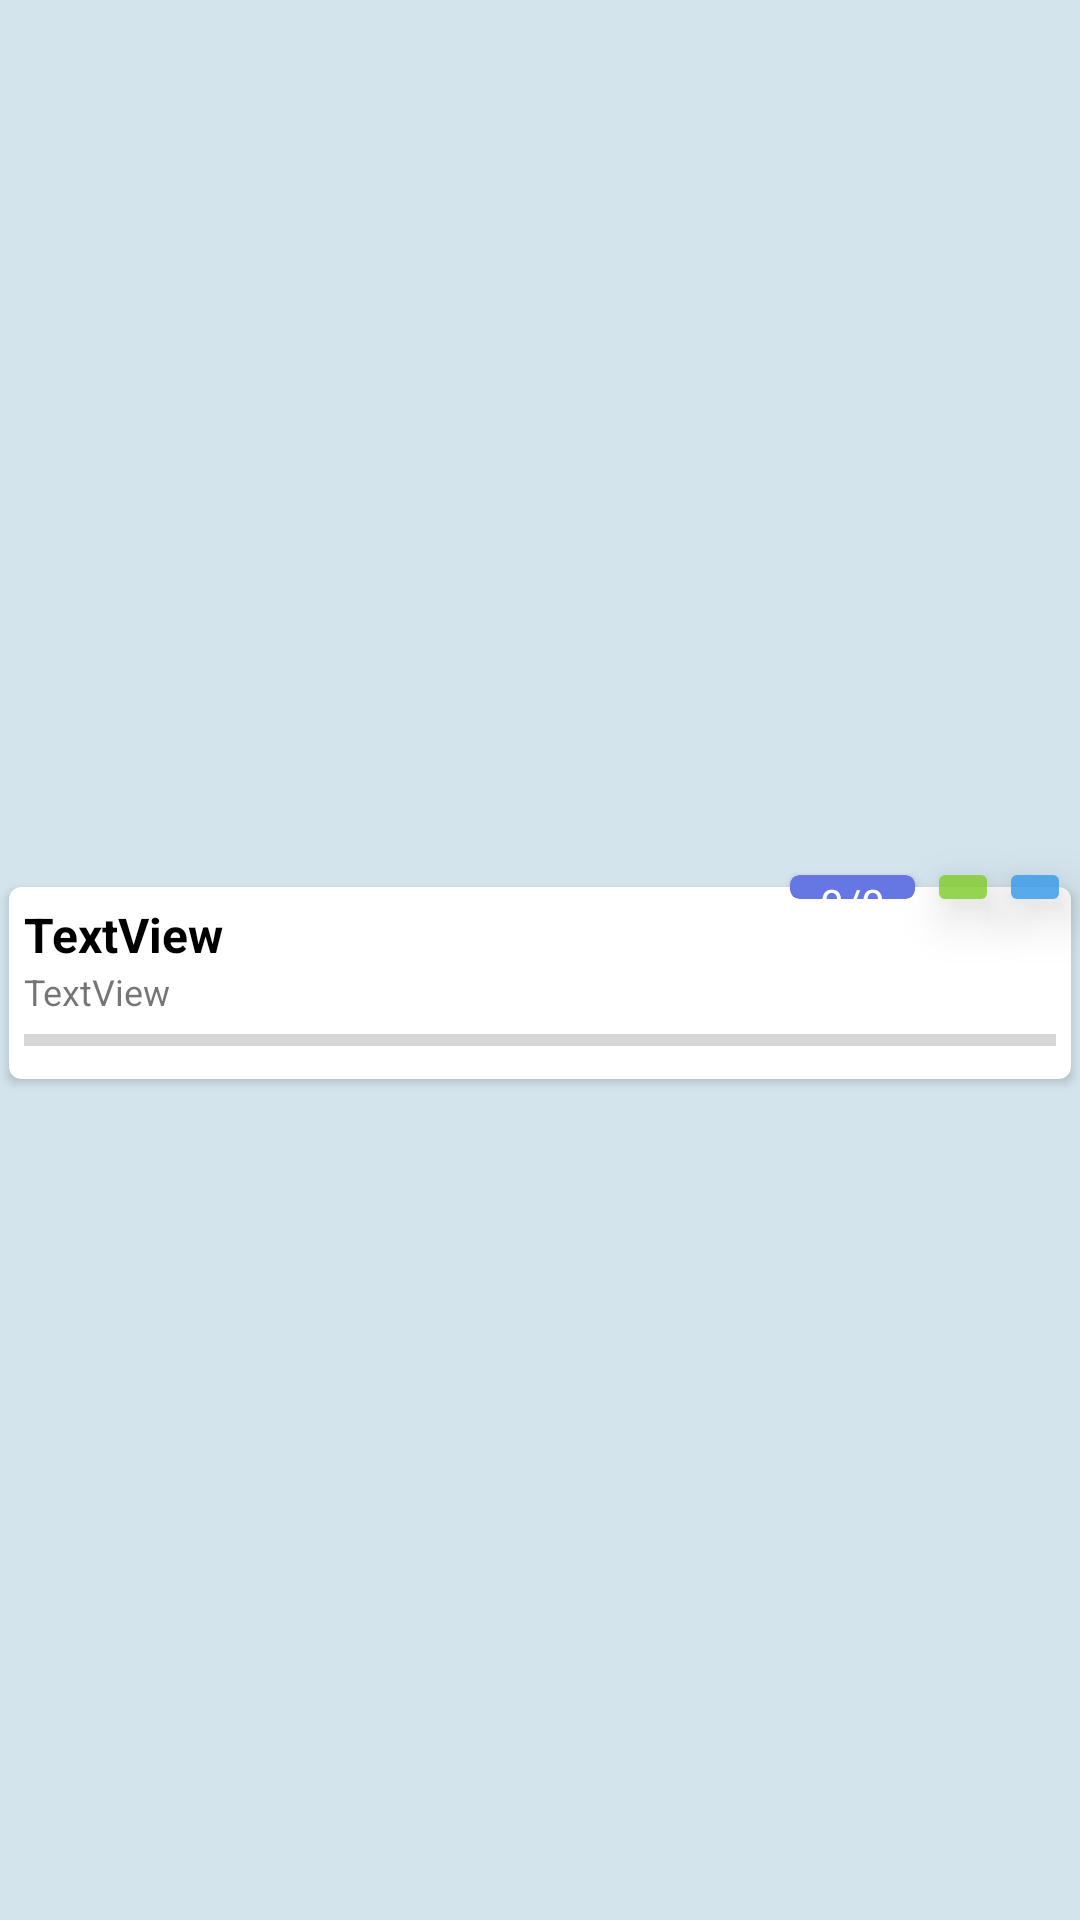

Here is an Android app screen rendered from its layout file. Give the layout XML and the strings, colors and styles it references.
<!-- AndroidManifest.xml: application theme Theme.PackListRed -->
<!-- res/layout/list_name_item.xml -->
<?xml version="1.0" encoding="utf-8"?>

<androidx.constraintlayout.widget.ConstraintLayout xmlns:android="http://schemas.android.com/apk/res/android"
    xmlns:app="http://schemas.android.com/apk/res-auto"
    xmlns:tools="http://schemas.android.com/tools"
    android:layout_width="match_parent"
    android:layout_height="wrap_content"
    android:background="#D4E4EC">

    <androidx.cardview.widget.CardView
        android:id="@+id/cardView"
        android:layout_width="0dp"
        android:layout_height="wrap_content"
        android:layout_marginStart="3dp"
        android:layout_marginTop="15dp"
        android:layout_marginEnd="3dp"
        app:cardCornerRadius="4dp"
        app:layout_constraintBottom_toBottomOf="parent"
        app:layout_constraintEnd_toEndOf="parent"
        app:layout_constraintStart_toStartOf="parent"
        app:layout_constraintTop_toTopOf="parent">

        <LinearLayout
            android:layout_width="match_parent"
            android:layout_height="match_parent"
            android:orientation="vertical"
            android:padding="5dp">

            <TextView
                android:id="@+id/tvListName"
                android:layout_width="wrap_content"
                android:layout_height="wrap_content"
                android:text="TextView"
                android:textColor="#000000"
                android:textSize="16sp"
                android:textStyle="bold" />

            <TextView
                android:id="@+id/tvTime"
                android:layout_width="wrap_content"
                android:layout_height="wrap_content"
                android:text="TextView"
                android:textSize="12sp" />


            <ProgressBar
                android:id="@+id/progressBar"
                style="?android:attr/progressBarStyleHorizontal"
                android:layout_width="match_parent"
                android:layout_height="wrap_content" />
        </LinearLayout>

    </androidx.cardview.widget.CardView>

    <ImageButton
        android:id="@+id/ic_edit"
        android:layout_width="wrap_content"
        android:layout_height="wrap_content"
        android:alpha="0.8"
        android:backgroundTint="#81CD28"
        android:elevation="10dp"
        app:layout_constraintBottom_toTopOf="@+id/cardView"
        app:layout_constraintEnd_toStartOf="@+id/ic_delete"
        app:layout_constraintTop_toTopOf="@+id/cardView"
        app:srcCompat="@drawable/ic_edit"
        android:contentDescription="TODO" />

    <ImageButton
        android:id="@+id/ic_delete"
        android:layout_width="wrap_content"
        android:layout_height="wrap_content"
        android:alpha="0.8"
        android:backgroundTint="#349AEC"
        android:elevation="10dp"
        app:layout_constraintBottom_toTopOf="@+id/cardView"
        app:layout_constraintEnd_toEndOf="@+id/cardView"
        app:layout_constraintTop_toTopOf="@+id/cardView"
        app:srcCompat="@drawable/ic_list_delete"
        android:contentDescription="TODO" />

    <androidx.cardview.widget.CardView
        android:id="@+id/counterCard"
        android:layout_width="wrap_content"
        android:layout_height="0dp"
        android:layout_marginTop="6dp"
        android:layout_marginEnd="4dp"
        android:layout_marginBottom="6dp"
        android:background="#FFFFFF"
        android:backgroundTint="#6677E4"
        app:cardCornerRadius="3dp"
        app:layout_constraintBottom_toBottomOf="@+id/ic_edit"
        app:layout_constraintEnd_toStartOf="@+id/ic_edit"
        app:layout_constraintTop_toTopOf="@+id/ic_edit">

        <LinearLayout
            android:layout_width="match_parent"
            android:layout_height="match_parent"
            android:layout_marginStart="10dp"
            android:layout_marginEnd="10dp"
            android:backgroundTint="#490E0E"
            android:orientation="horizontal">

            <TextView
                android:id="@+id/tvCounter"
                android:layout_width="match_parent"
                android:layout_height="match_parent"
                android:gravity="center"
                android:text="@string/tvCounter"
                android:textColor="#FFFFFF" />
        </LinearLayout>
    </androidx.cardview.widget.CardView>

</androidx.constraintlayout.widget.ConstraintLayout>
<!-- resources referenced by this layout -->
<resources>
  <string name="tvCounter">0/0</string>
  <style name="Theme.PackListRed" parent="Theme.MaterialComponents.DayNight.DarkActionBar">
          
          <item name="colorPrimary">@color/red_light</item>
          <item name="colorPrimaryVariant">@color/red_dark</item>
          <item name="colorOnPrimary">@color/white</item>
          
          <item name="FrameBgColor">@color/red_frame_color</item>
          <item name="noteBgColor">@color/red_bg_color</item>
          <item name="colorSecondary">@color/red_light</item>
          <item name="colorSecondaryVariant">@color/teal_700</item>
          <item name="colorOnSecondary">@color/black</item>
          <item name="android:windowFullscreen">true</item>
          
          <item name="android:statusBarColor">?attr/colorPrimaryVariant</item>
          
      </style>
  <color name="red_light">#FD4646</color>
  <color name="red_dark">#7E1E29</color>
  <color name="white">#FFFFFFFF</color>
  <color name="red_frame_color">#F8A9AF</color>
  <color name="red_bg_color">#F8C3C3</color>
  <color name="teal_700">#FF018786</color>
  <color name="black">#FF000000</color>
</resources>
